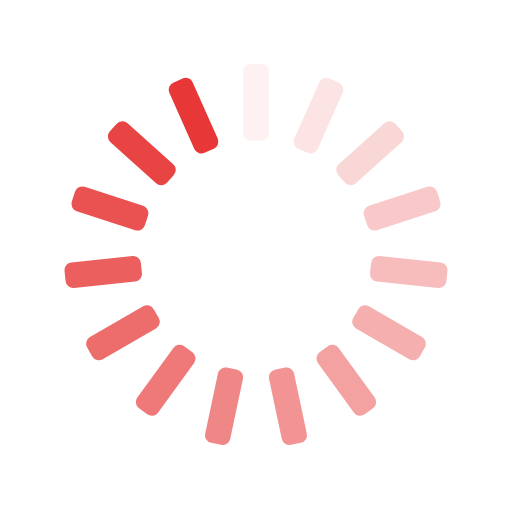
t = 0.00 s
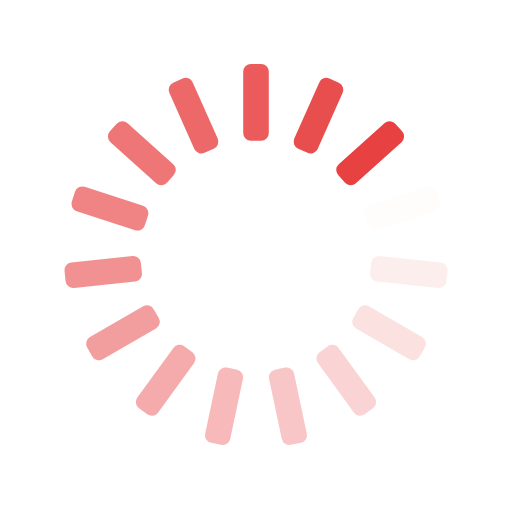
t = 0.25 s
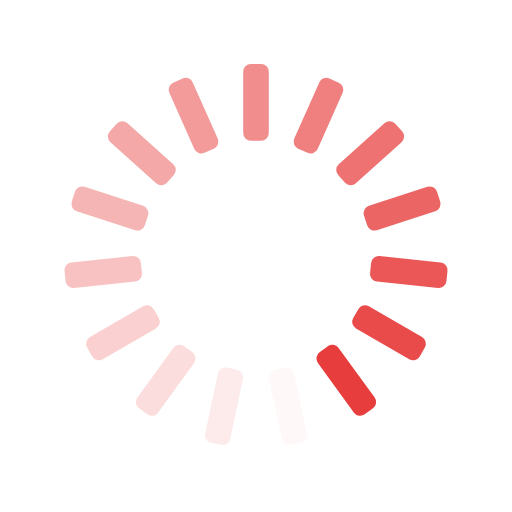
t = 0.50 s
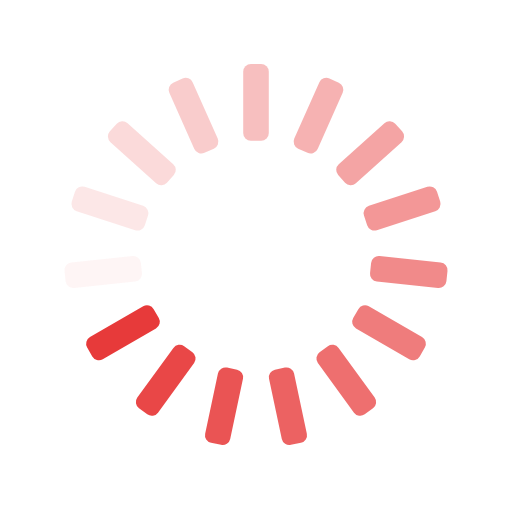
t = 0.75 s

The animated SVG that drew these frames (rendered in a browser with its animation timeline set to each time). Animation: 15 SMIL elements (animate=15); one cycle of 1.00 s, repeats indefinitely.

<svg xmlns="http://www.w3.org/2000/svg" xmlns:xlink="http://www.w3.org/1999/xlink" style="margin:auto;background:transparent;display:block;" width="200px" height="200px" viewBox="0 0 100 100" preserveAspectRatio="xMidYMid">
<g transform="rotate(0 50 50)">
  <rect x="47.5" y="12.5" rx="1.5" ry="1.5" width="5" height="15" fill="#e73737">
    <animate attributeName="opacity" values="1;0" keyTimes="0;1" dur="1s" begin="-0.9333333333333333s" repeatCount="indefinite"></animate>
  </rect>
</g><g transform="rotate(24 50 50)">
  <rect x="47.5" y="12.5" rx="1.5" ry="1.5" width="5" height="15" fill="#e73737">
    <animate attributeName="opacity" values="1;0" keyTimes="0;1" dur="1s" begin="-0.8666666666666667s" repeatCount="indefinite"></animate>
  </rect>
</g><g transform="rotate(48 50 50)">
  <rect x="47.5" y="12.5" rx="1.5" ry="1.5" width="5" height="15" fill="#e73737">
    <animate attributeName="opacity" values="1;0" keyTimes="0;1" dur="1s" begin="-0.8s" repeatCount="indefinite"></animate>
  </rect>
</g><g transform="rotate(72 50 50)">
  <rect x="47.5" y="12.5" rx="1.5" ry="1.5" width="5" height="15" fill="#e73737">
    <animate attributeName="opacity" values="1;0" keyTimes="0;1" dur="1s" begin="-0.7333333333333333s" repeatCount="indefinite"></animate>
  </rect>
</g><g transform="rotate(96 50 50)">
  <rect x="47.5" y="12.5" rx="1.5" ry="1.5" width="5" height="15" fill="#e73737">
    <animate attributeName="opacity" values="1;0" keyTimes="0;1" dur="1s" begin="-0.6666666666666666s" repeatCount="indefinite"></animate>
  </rect>
</g><g transform="rotate(120 50 50)">
  <rect x="47.5" y="12.5" rx="1.5" ry="1.5" width="5" height="15" fill="#e73737">
    <animate attributeName="opacity" values="1;0" keyTimes="0;1" dur="1s" begin="-0.6s" repeatCount="indefinite"></animate>
  </rect>
</g><g transform="rotate(144 50 50)">
  <rect x="47.5" y="12.5" rx="1.5" ry="1.5" width="5" height="15" fill="#e73737">
    <animate attributeName="opacity" values="1;0" keyTimes="0;1" dur="1s" begin="-0.5333333333333333s" repeatCount="indefinite"></animate>
  </rect>
</g><g transform="rotate(168 50 50)">
  <rect x="47.5" y="12.5" rx="1.5" ry="1.5" width="5" height="15" fill="#e73737">
    <animate attributeName="opacity" values="1;0" keyTimes="0;1" dur="1s" begin="-0.4666666666666667s" repeatCount="indefinite"></animate>
  </rect>
</g><g transform="rotate(192 50 50)">
  <rect x="47.5" y="12.5" rx="1.5" ry="1.5" width="5" height="15" fill="#e73737">
    <animate attributeName="opacity" values="1;0" keyTimes="0;1" dur="1s" begin="-0.4s" repeatCount="indefinite"></animate>
  </rect>
</g><g transform="rotate(216 50 50)">
  <rect x="47.5" y="12.5" rx="1.5" ry="1.5" width="5" height="15" fill="#e73737">
    <animate attributeName="opacity" values="1;0" keyTimes="0;1" dur="1s" begin="-0.3333333333333333s" repeatCount="indefinite"></animate>
  </rect>
</g><g transform="rotate(240 50 50)">
  <rect x="47.5" y="12.5" rx="1.5" ry="1.5" width="5" height="15" fill="#e73737">
    <animate attributeName="opacity" values="1;0" keyTimes="0;1" dur="1s" begin="-0.26666666666666666s" repeatCount="indefinite"></animate>
  </rect>
</g><g transform="rotate(264 50 50)">
  <rect x="47.5" y="12.5" rx="1.5" ry="1.5" width="5" height="15" fill="#e73737">
    <animate attributeName="opacity" values="1;0" keyTimes="0;1" dur="1s" begin="-0.2s" repeatCount="indefinite"></animate>
  </rect>
</g><g transform="rotate(288 50 50)">
  <rect x="47.5" y="12.5" rx="1.5" ry="1.5" width="5" height="15" fill="#e73737">
    <animate attributeName="opacity" values="1;0" keyTimes="0;1" dur="1s" begin="-0.13333333333333333s" repeatCount="indefinite"></animate>
  </rect>
</g><g transform="rotate(312 50 50)">
  <rect x="47.5" y="12.5" rx="1.5" ry="1.5" width="5" height="15" fill="#e73737">
    <animate attributeName="opacity" values="1;0" keyTimes="0;1" dur="1s" begin="-0.06666666666666667s" repeatCount="indefinite"></animate>
  </rect>
</g><g transform="rotate(336 50 50)">
  <rect x="47.5" y="12.5" rx="1.5" ry="1.5" width="5" height="15" fill="#e73737">
    <animate attributeName="opacity" values="1;0" keyTimes="0;1" dur="1s" begin="0s" repeatCount="indefinite"></animate>
  </rect>
</g>
</svg>
